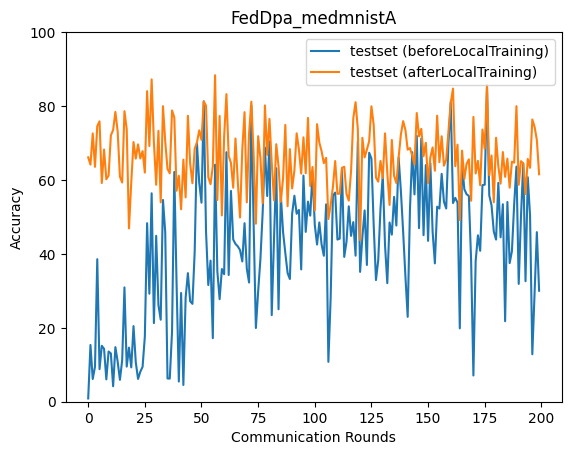

The table this chart was drawn from, first rows:
epoch, accuracy_test_before, accuracy_test_after
0, 0.885, 66.12
1, 15.36, 64.15
2, 6.146, 72.59
3, 9.467, 63.55
4, 38.56, 74.56
5, 8.812, 75.86
6, 15.13, 59.18
7, 14.32, 68.24
8, 6.047, 60.19
9, 13.59, 61.21
10, 13.07, 72.05
11, 4.186, 73.52
12, 14.77, 78.41
13, 10.86, 73.17
14, 5.924, 60.89
15, 11.27, 59.3
16, 30.93, 78.61
17, 9.502, 73.76
18, 14.64, 46.89
19, 9.29, 59.29
20, 20.46, 70.26
21, 10.65, 65.78
22, 6.165, 69.62
23, 8.118, 65.81
24, 9.438, 67.81
25, 17.64, 62
26, 48.3, 84.03
27, 29.22, 69.18
28, 56.39, 87.21
29, 21.28, 70.12
30, 44.89, 58.69
31, 26.14, 73.29
32, 22.19, 53.94
33, 54.6, 79.96
34, 45.86, 70.37
35, 6.291, 63
36, 6.255, 61.78
37, 18.95, 78.81
38, 62.17, 76.9
39, 31.96, 57.09
40, 5.456, 61.13
41, 29.42, 52.06
42, 4.535, 65.5
43, 28.16, 55.29
44, 34.79, 77.36
45, 27.17, 64.37
46, 26.48, 59.11
47, 40.65, 68.47
48, 69.9, 70.18
49, 59.29, 73.42
50, 53.85, 70.84
51, 81.27, 81.27
52, 46.06, 80.09
53, 31.57, 60.76
54, 38.18, 58.87
55, 17.2, 63.76
56, 64.14, 88.34
57, 35.26, 54.57
58, 27.74, 77.32
59, 35.9, 50.4
... 140 more rows
